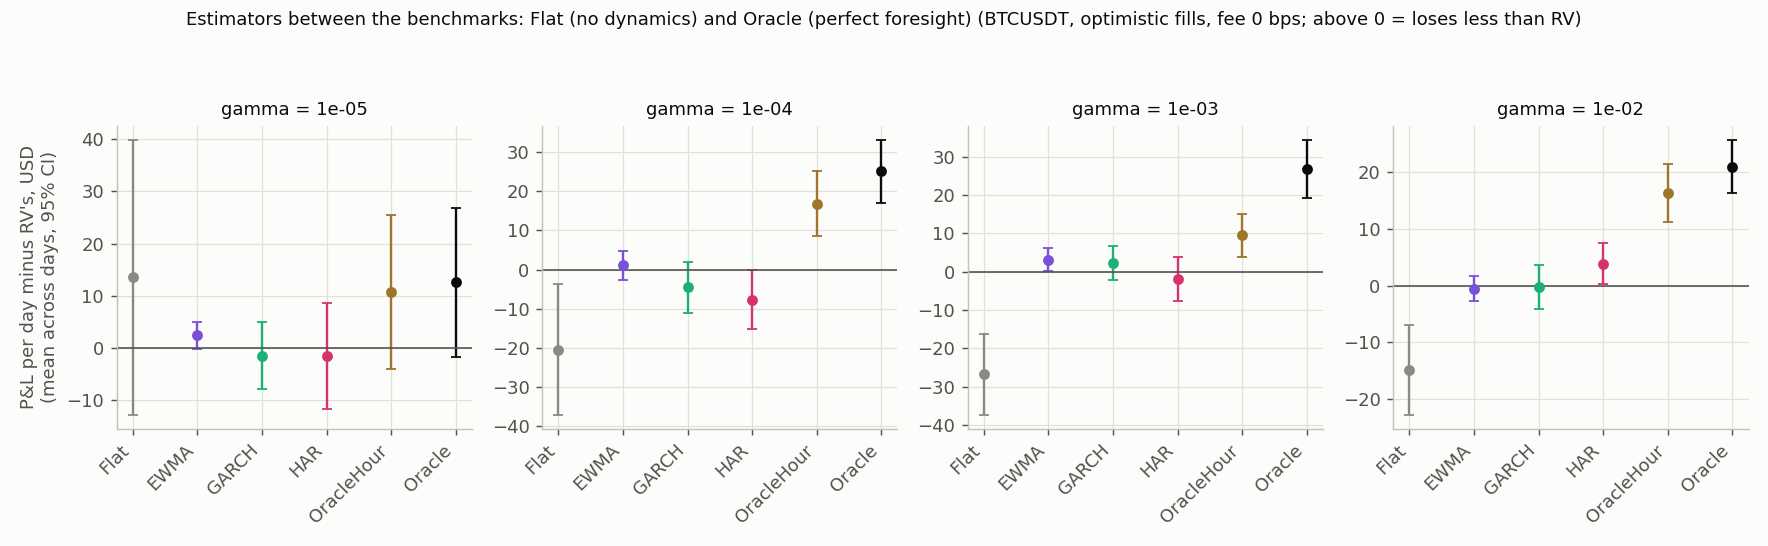

The data file committed next to this chart (first rows):
gamma, regime, estimator, days, pnl_mean, diff_vs_rv, se, t, days_better
1e-05, all, Flat, 221, -334.4, 13.51, 13.48, 1.002, 106
1e-05, all, RV, 221, -347.9, 0, 0, , 0
1e-05, all, EWMA, 221, -345.5, 2.363, 1.362, 1.734, 125
1e-05, all, GARCH, 221, -349.4, -1.492, 3.265, -0.4569, 109
1e-05, all, HAR, 221, -349.5, -1.596, 5.17, -0.3087, 115
1e-05, all, OracleHour, 221, -337.2, 10.69, 7.513, 1.422, 113
1e-05, all, Oracle, 221, -335.3, 12.56, 7.28, 1.725, 108
1e-05, low, Flat, 170, -46.55, 2.682, 2.357, 1.138, 69
1e-05, low, RV, 170, -49.24, 0, 0, , 0
1e-05, low, EWMA, 170, -49.41, -0.1766, 0.2784, -0.6344, 80
1e-05, low, GARCH, 170, -49.24, -0.0001485, 0.7037, -0.0002111, 81
1e-05, low, HAR, 170, -47.28, 1.96, 2.262, 0.8662, 77
1e-05, low, OracleHour, 170, -47.23, 2.01, 1.778, 1.131, 69
1e-05, low, Oracle, 170, -46.17, 3.064, 2.137, 1.434, 79
1e-05, mid, Flat, 209, -115.5, -6.706, 3.177, -2.111, 102
1e-05, mid, RV, 209, -108.7, 0, 0, , 0
1e-05, mid, EWMA, 209, -108.6, 0.1453, 0.6382, 0.2276, 105
1e-05, mid, GARCH, 209, -110.2, -1.478, 1.848, -0.8001, 105
1e-05, mid, HAR, 209, -110.3, -1.533, 2.229, -0.6877, 108
1e-05, mid, OracleHour, 209, -109.8, -1.06, 2.035, -0.521, 109
1e-05, mid, Oracle, 209, -107.7, 1.064, 2.27, 0.4687, 95
1e-05, high, Flat, 189, -221.5, 20.8, 15.33, 1.357, 89
1e-05, high, RV, 189, -242.3, 0, 0, , 0
1e-05, high, EWMA, 189, -239.5, 2.761, 1.448, 1.907, 104
1e-05, high, GARCH, 189, -242.4, -0.1093, 3.789, -0.02886, 90
1e-05, high, HAR, 189, -244.2, -1.934, 4.98, -0.3884, 100
1e-05, high, OracleHour, 189, -230.4, 11.86, 8.158, 1.454, 103
1e-05, high, Oracle, 189, -231.5, 10.75, 7.794, 1.379, 90
0.0001, all, Flat, 221, -303.1, -20.42, 8.496, -2.403, 100
0.0001, all, RV, 221, -282.7, 0, 0, , 0
0.0001, all, EWMA, 221, -281.7, 1.027, 1.83, 0.5614, 104
0.0001, all, GARCH, 221, -287.2, -4.521, 3.349, -1.35, 99
0.0001, all, HAR, 221, -290.4, -7.686, 3.822, -2.011, 103
0.0001, all, OracleHour, 221, -265.9, 16.82, 4.187, 4.017, 136
0.0001, all, Oracle, 221, -257.7, 24.99, 4.122, 6.062, 138
0.0001, low, Flat, 170, -44.84, -1.208, 2.674, -0.4517, 78
0.0001, low, RV, 170, -43.63, 0, 0, , 0
0.0001, low, EWMA, 170, -42.51, 1.12, 0.8906, 1.258, 90
0.0001, low, GARCH, 170, -41.7, 1.932, 1.603, 1.205, 93
0.0001, low, HAR, 170, -45.38, -1.756, 1.238, -1.418, 88
0.0001, low, OracleHour, 170, -40.65, 2.976, 2.383, 1.249, 87
0.0001, low, Oracle, 170, -39.8, 3.826, 2.212, 1.73, 93
0.0001, mid, Flat, 209, -93.2, -12.81, 4.981, -2.573, 104
0.0001, mid, RV, 209, -80.39, 0, 0, , 0
0.0001, mid, EWMA, 209, -80.7, -0.312, 0.7787, -0.4006, 99
0.0001, mid, GARCH, 209, -83.04, -2.65, 2.109, -1.256, 100
0.0001, mid, HAR, 209, -81.71, -1.324, 2.025, -0.6538, 111
0.0001, mid, OracleHour, 209, -76.06, 4.331, 1.745, 2.482, 134
0.0001, mid, Oracle, 209, -75.12, 5.265, 1.811, 2.907, 109
0.0001, high, Flat, 189, -211.1, -8.617, 6.975, -1.235, 88
0.0001, high, RV, 189, -202.5, 0, 0, , 0
0.0001, high, EWMA, 189, -201.9, 0.5387, 1.73, 0.3114, 92
0.0001, high, GARCH, 189, -206.5, -4.094, 2.938, -1.393, 83
0.0001, high, HAR, 189, -208.4, -5.944, 3.7, -1.607, 87
0.0001, high, OracleHour, 189, -190.3, 12.2, 3.817, 3.197, 110
0.0001, high, Oracle, 189, -182.5, 19.96, 4.148, 4.811, 108
0.001, all, Flat, 221, -156.7, -26.78, 5.409, -4.951, 86
0.001, all, RV, 221, -129.9, 0, 0, , 0
0.001, all, EWMA, 221, -126.8, 3.164, 1.481, 2.137, 121
0.001, all, GARCH, 221, -127.6, 2.311, 2.257, 1.024, 117
... 52 more rows
